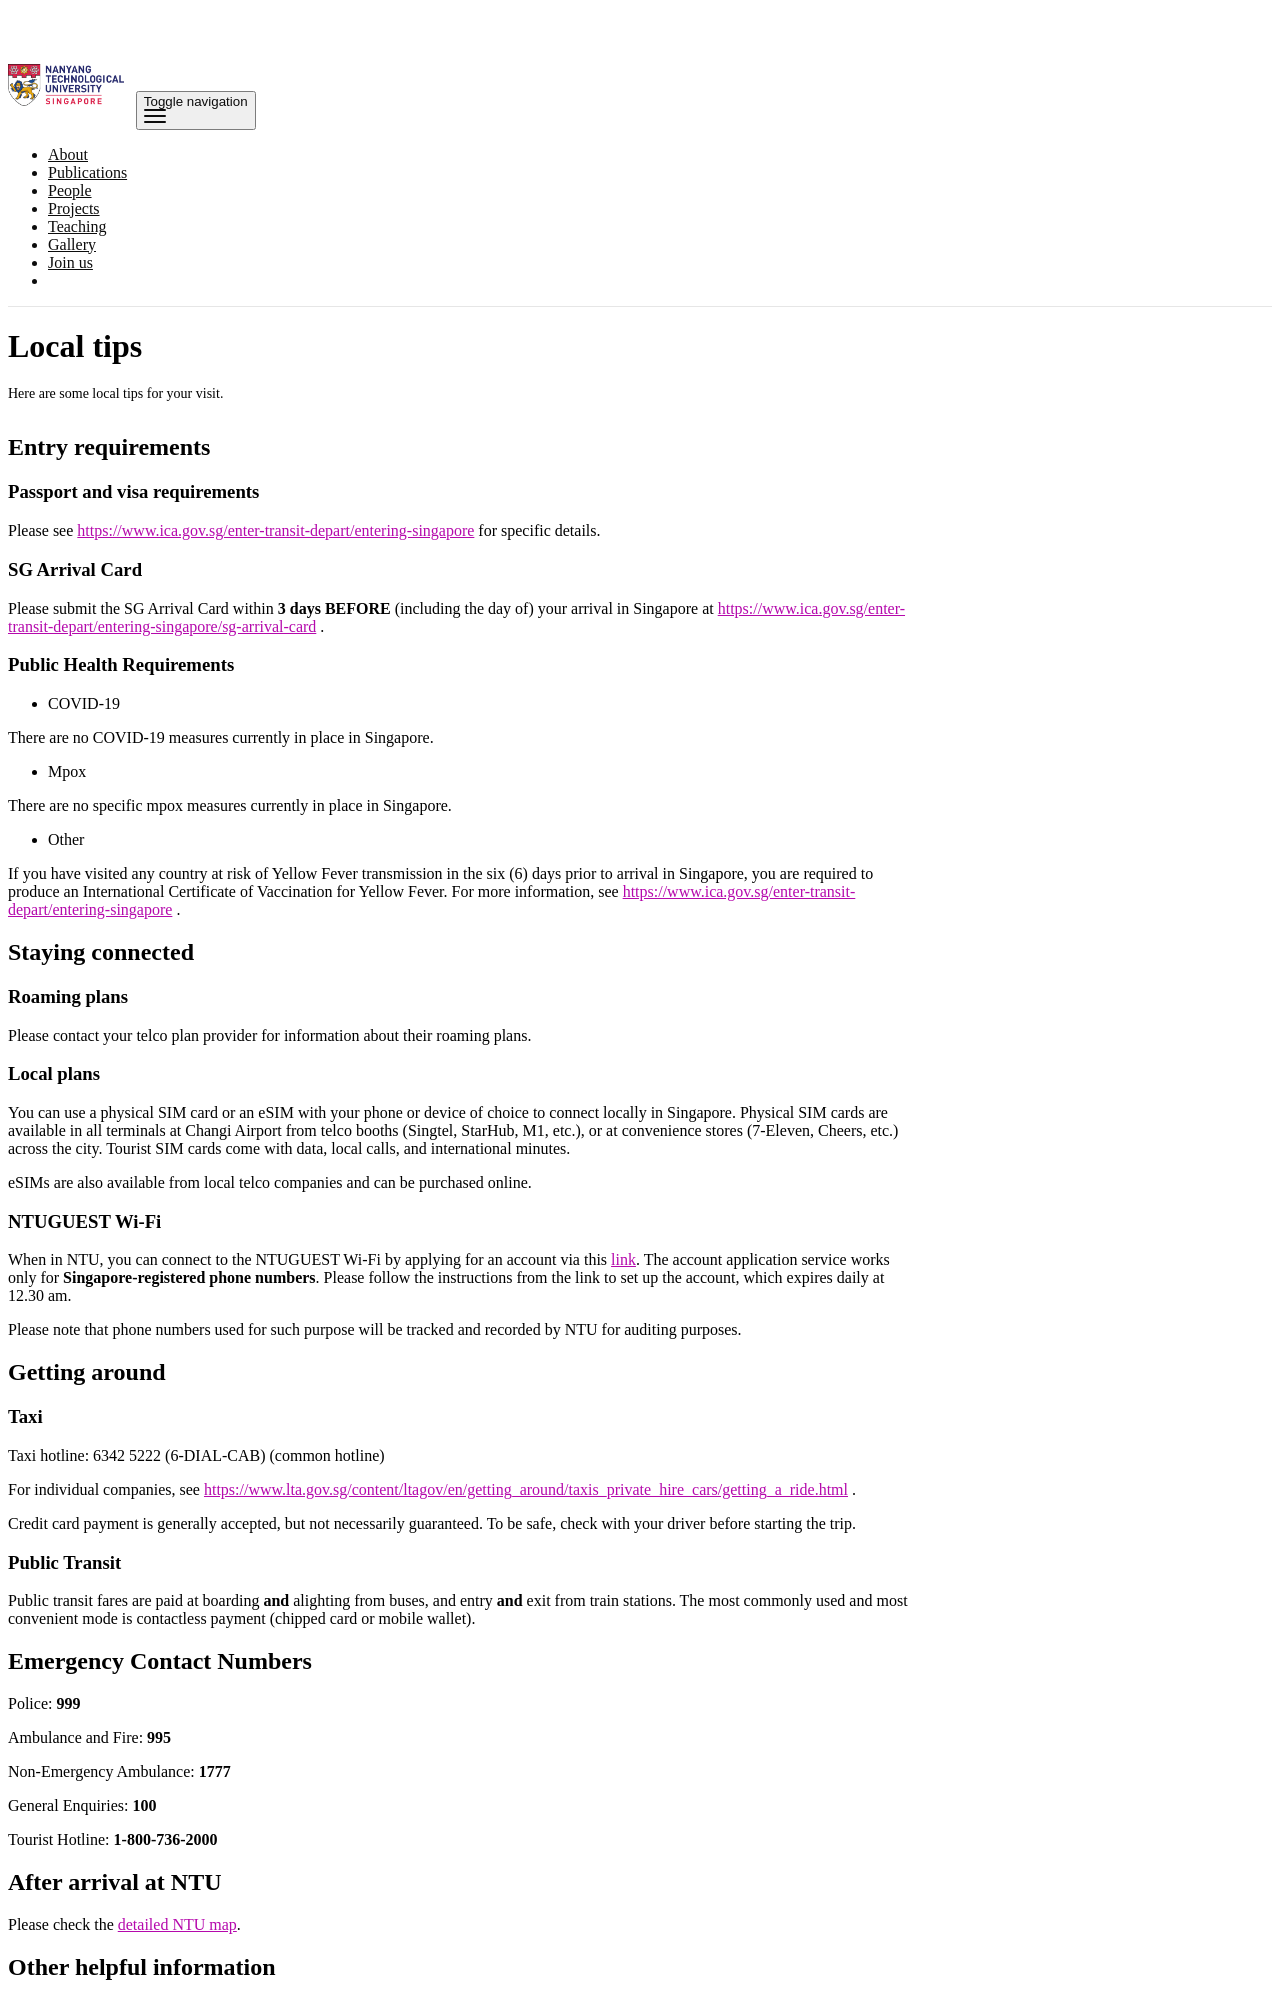

repository: ntufusion/ntufusion.github.io · page: tips/index.html · generator: jekyll

---
layout: page
permalink: /tips/
title: Local tips
description: Here are some local tips for your visit.
display_categories: [Faculty, Research Staff, Student, Alumni] 
nav: false
horizontal: true
---

## Entry requirements

### Passport and visa requirements
Please see <https://www.ica.gov.sg/enter-transit-depart/entering-singapore> for specific details.

### SG Arrival Card
Please submit the SG Arrival Card within **3 days BEFORE** (including the day of) your arrival in Singapore at <https://www.ica.gov.sg/enter-transit-depart/entering-singapore/sg-arrival-card> .

### Public Health Requirements
- COVID-19

There are no COVID-19 measures currently in place in Singapore.

- Mpox

There are no specific mpox measures currently in place in Singapore.

- Other

If you have visited any country at risk of Yellow Fever transmission in the six (6) days prior to arrival in Singapore, you are required to produce an International Certificate of Vaccination for Yellow Fever. For more information, see <https://www.ica.gov.sg/enter-transit-depart/entering-singapore> .

## Staying connected

### Roaming plans
Please contact your telco plan provider for information about their roaming plans.

### Local plans
You can use a physical SIM card or an eSIM with your phone or device of choice to connect locally in Singapore. Physical SIM cards are available in all terminals at Changi Airport from telco booths (Singtel, StarHub, M1, etc.), or at convenience stores (7-Eleven, Cheers, etc.) across the city. Tourist SIM cards come with data, local calls, and international minutes.

eSIMs are also available from local telco companies and can be purchased online.

### NTUGUEST Wi-Fi
When in NTU, you can connect to the NTUGUEST Wi-Fi by applying for an account via this [link](https://www3.ntu.edu.sg/cits2/wireless/smsguide/smsguide.htm). The account application service works only for **Singapore-registered phone numbers**. Please follow the instructions from the link to set up the account, which expires daily at 12.30 am.

Please note that phone numbers used for such purpose will be tracked and recorded by NTU for auditing purposes.

## Getting around

### Taxi
Taxi hotline: 6342 5222 (6-DIAL-CAB) (common hotline)

For individual companies, see <https://www.lta.gov.sg/content/ltagov/en/getting_around/taxis_private_hire_cars/getting_a_ride.html> .

Credit card payment is generally accepted, but not necessarily guaranteed. To be safe, check with your driver before starting the trip.

### Public Transit
Public transit fares are paid at boarding **and** alighting from buses, and entry **and** exit from train stations. The most commonly used and most convenient mode is contactless payment (chipped card or mobile wallet).

## Emergency Contact Numbers
Police: **999**

Ambulance and Fire: **995**

Non-Emergency Ambulance: **1777**

General Enquiries: **100**

Tourist Hotline: **1-800-736-2000**

## After arrival at NTU
Please check the [detailed NTU map](https://maps.ntu.edu.sg/#/ntu/d386ffa80e4e46f286d17f08/poi/details/329401bf2c2f493fa625c097).

## Other helpful information
